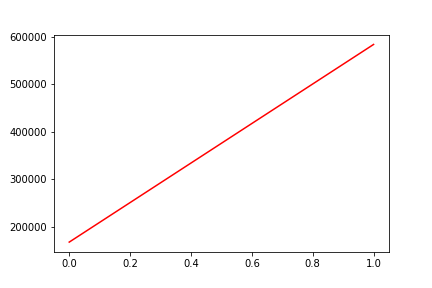

Data behind this chart, as committed beside it:
, date, assets
0, 0, 167262
1, 20191224, 584323
